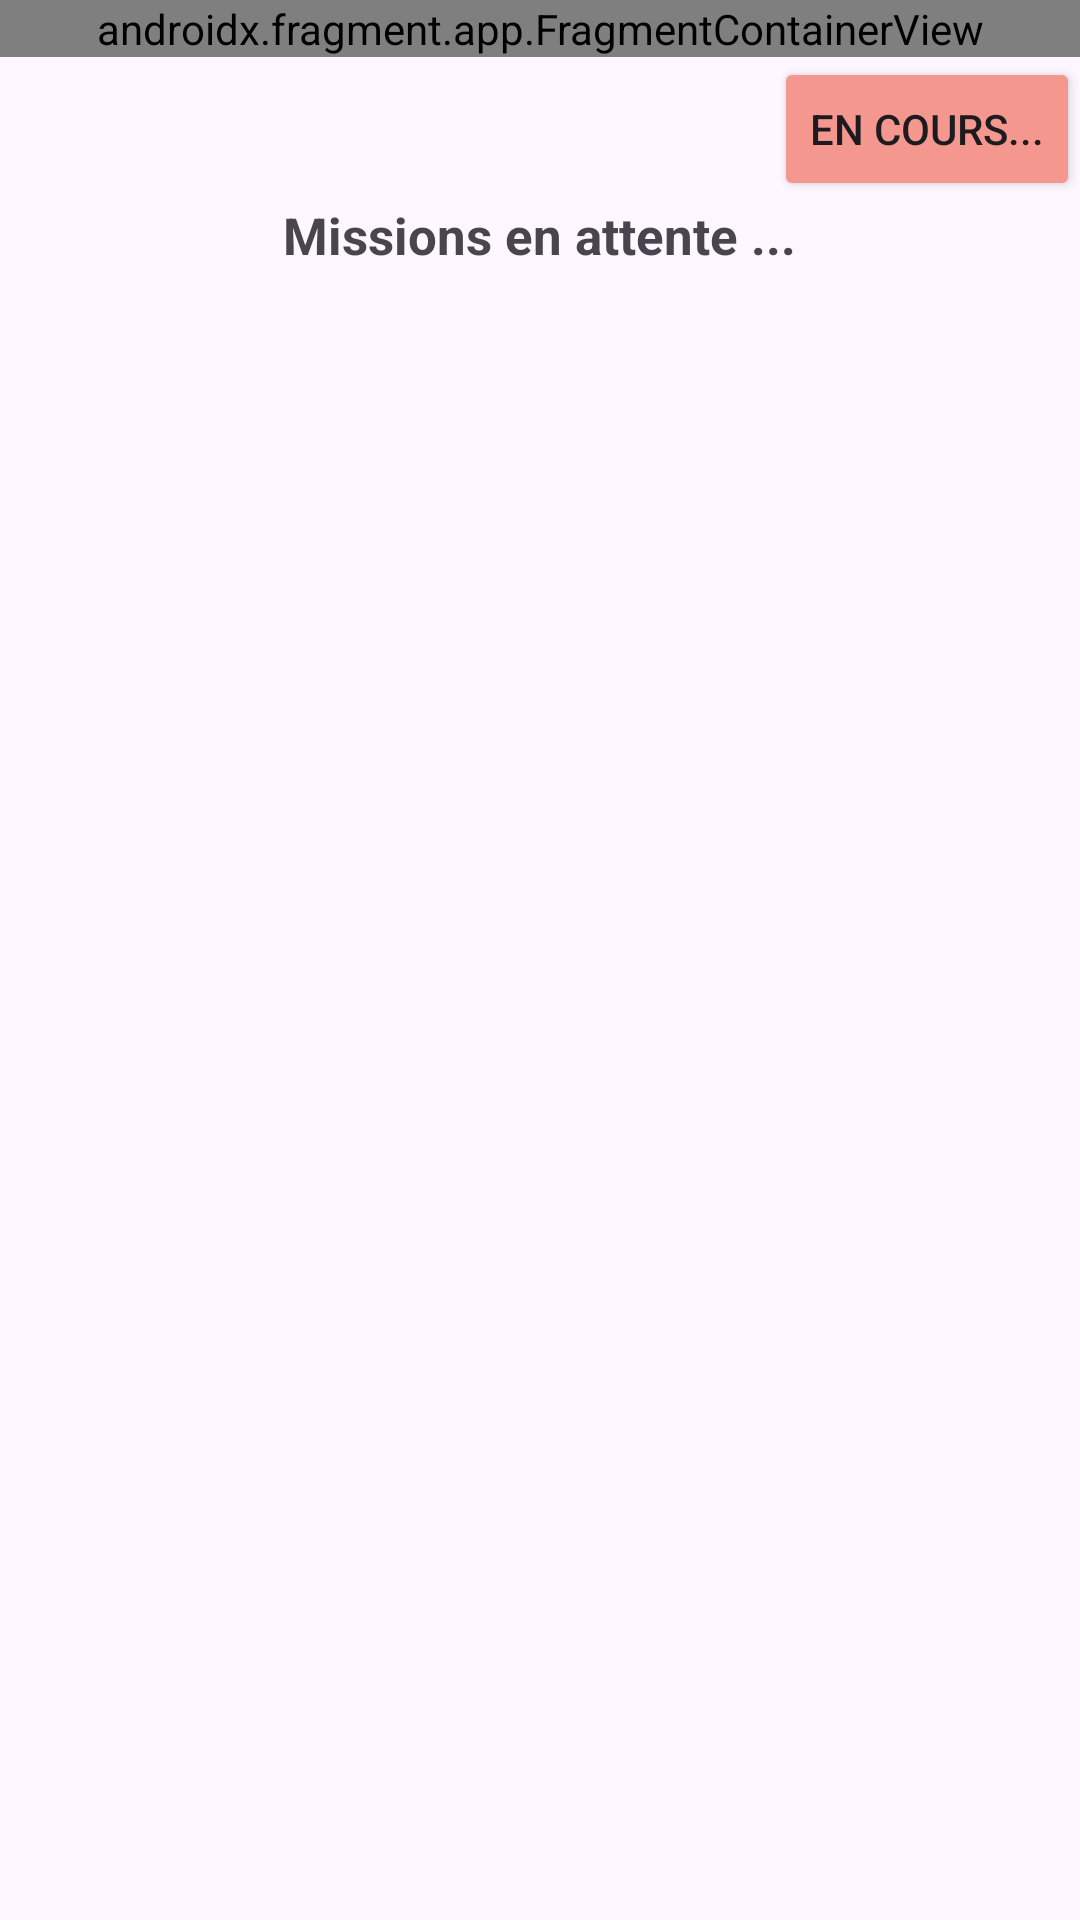

Here is an Android app screen rendered from its layout file. Give the layout XML and the strings, colors and styles it references.
<!-- AndroidManifest.xml: application theme Theme.EasyDelivery -->
<!-- res/layout/activity_after_login_driver.xml -->
<?xml version="1.0" encoding="utf-8"?>
<androidx.appcompat.widget.LinearLayoutCompat xmlns:android="http://schemas.android.com/apk/res/android"
    xmlns:app="http://schemas.android.com/apk/res-auto"
    xmlns:tools="http://schemas.android.com/tools"
    android:layout_width="match_parent"
    android:layout_height="match_parent"
    tools:context=".AfterLoginDriver"
    android:orientation="vertical">

    <androidx.fragment.app.FragmentContainerView
        android:id="@+id/navbar_fragment_container"
        android:name="com.example.easydelivery.Fragment_Driver_Navbar"
        android:layout_width="match_parent"
        android:layout_height="wrap_content"/>


        <Button
            android:id="@+id/onGoing"
            android:layout_width="wrap_content"
            android:layout_height="wrap_content"
            android:layout_gravity="end"
            android:backgroundTint="#F4978E"
            android:text="En cours..."/>


    <TextView
        android:layout_width="wrap_content"
        android:layout_height="wrap_content"
        android:text="Missions en attente ..."
        android:layout_gravity="center_horizontal"
        android:textStyle="bold"
        android:textSize="17dp"/>

    <androidx.recyclerview.widget.RecyclerView
        android:id="@+id/recyclerView"
        android:layout_width="match_parent"
        android:layout_height="wrap_content"
        />

</androidx.appcompat.widget.LinearLayoutCompat>
<!-- resources referenced by this layout -->
<resources>
  <style name="Theme.EasyDelivery" parent="Base.Theme.EasyDelivery" />
  <style name="Base.Theme.EasyDelivery" parent="Theme.Material3.DayNight.NoActionBar">
          
          
      </style>
</resources>
